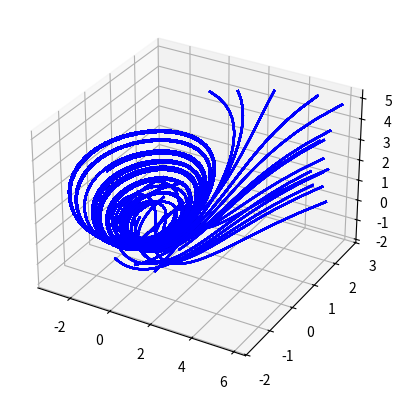

Recreate this plot in Python.
import matplotlib.pyplot as plt
import numpy as np



def fk(x, y, z):
    global eps, b, r, s
    return x *y -z


def fq(x, y, z):
    global eps, b, r, s
    return x-y


def fd(x, y, z):
    global b, r, s
    return x + 0.3*z


def find_dots(x_0_1, x_0_2, x_0_3):
    t_0 = 0
    h = 0.1
    points_1 = [x_0_1]
    points_2 = [x_0_2]
    points_3 = [x_0_3]
    for i in range(200):
        k1 = h * fk(x_0_1, x_0_2, x_0_3)
        q1 = h * fq(x_0_1, x_0_2, x_0_3)
        d1 = h * fd(x_0_1, x_0_2, x_0_3)
        k2 = h * fk(x_0_1 + k1 / 2, x_0_2 + q1 / 2, x_0_3 + d1 / 2)
        q2 = h * fq(x_0_1 + k1 / 2, x_0_2 + q1 / 2, x_0_3 + d1 / 2)
        d2 = h * fd(x_0_1 + k1 / 2, x_0_2 + q1 / 2, x_0_3 + d1 / 2)
        k3 = h * fk(x_0_1 + k2 / 2, x_0_2 + q2 / 2, x_0_3 + d2 / 2)
        q3 = h * fq(x_0_1 + k2 / 2, x_0_2 + q2 / 2, x_0_3 + d2 / 2)
        d3 = h * fd(x_0_1 + k2 / 2, x_0_2 + q2 / 2, x_0_3 + d2 / 2)
        k4 = h * fk(x_0_1 + k3, x_0_2 + q3, x_0_3 + d3)
        q4 = h * fq(x_0_1 + k3, x_0_2 + q3, x_0_3 + d3)
        d4 = h * fd(x_0_1 + k3, x_0_2 + q3, x_0_3 + d3)
        x_0_1 += (k1 + 2 * k2 + 2 * k3 + k4) / 6
        x_0_2 += (q1 + 2 * q2 + 2 * q3 + q4) / 6
        x_0_3 += (d1 + 2 * d2 + 2 * d3 + d4) / 6
        # print(x_0_1, x_0_2)
        t_0 += h
        points_1.append(x_0_1)
        points_2.append(x_0_2)
        points_3.append(x_0_3)
        if max(abs(x_0_1),abs(x_0_2),abs(x_0_3)) >5:
            break
        # print(i, h)
    res = []
    res.append(points_1)
    res.append(points_2)
    res.append(points_3)
    return res


def print_dots(res):
    global ax
    for i in range(len(res[0])):
        ax.plot(res[0], res[1],res[2], c = 'blue')
        # ax.scatter(res[0][i], res[1][i], res[2][i], c='blue')



ax = plt.figure().add_subplot(projection='3d')
# ax.quiver(0 ,0,0,1,1,1, arrow_length_ratio=0.1, color='r')
eps = 0.1
for x_0_1 in range(-1,1+1):
    for x_0_2 in range(-1, 1+1):
        for x_0_3 in range(-1, 1+1):
            # print(x_0_1,x_0_2,x_0_3)
            print_dots(find_dots(x_0_1/1, x_0_2/1, x_0_3/1))

plt.show()
